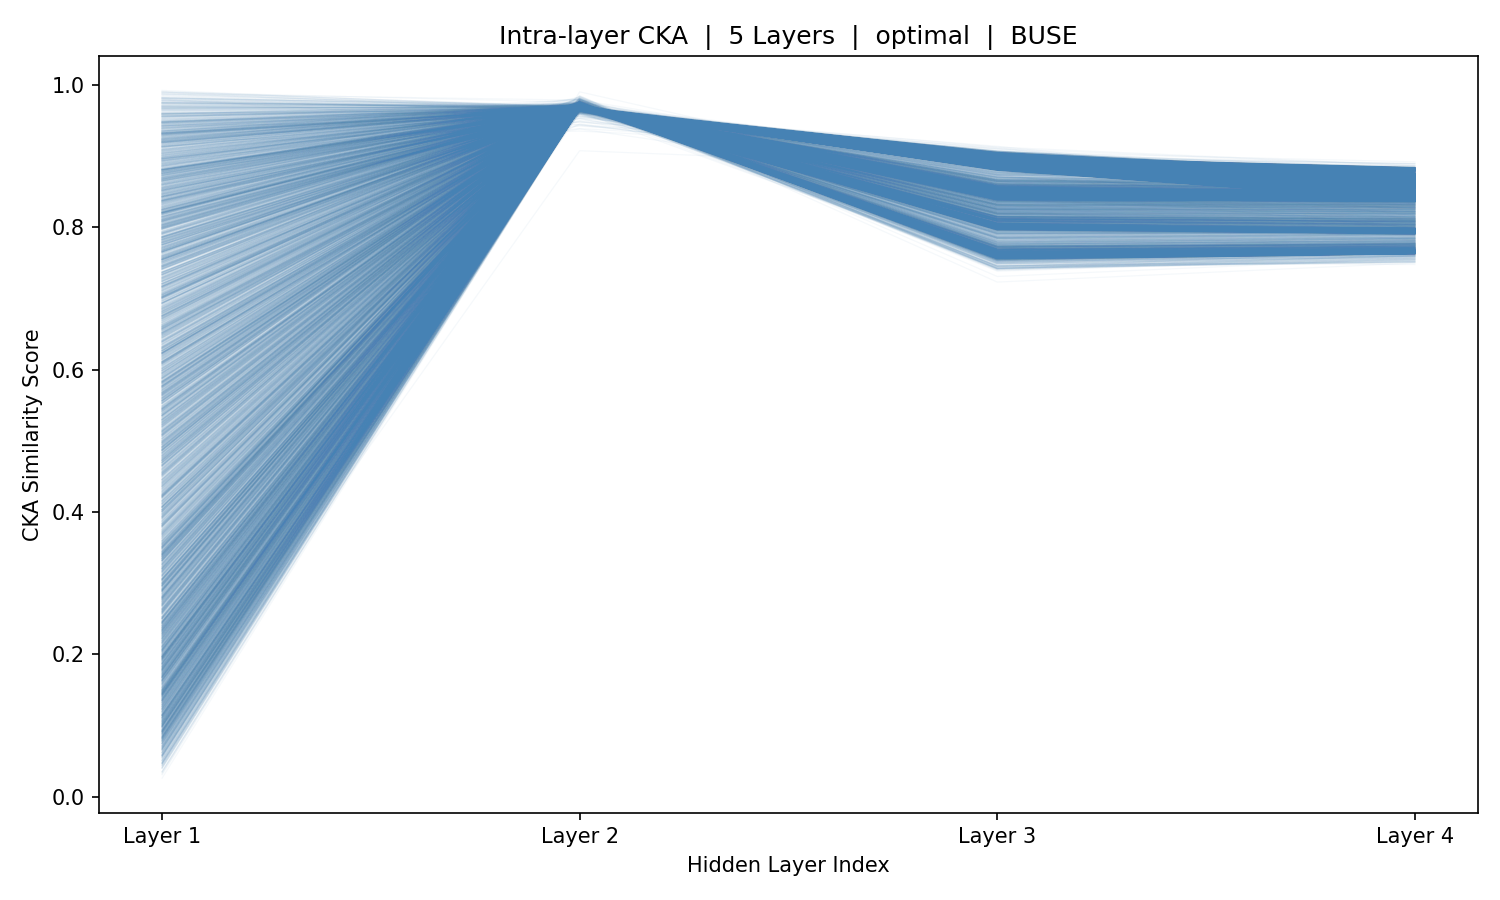

The data file committed next to this chart (first rows):
sample_idx, Layer_1, Layer_2, Layer_3, Layer_4
0, 0.8491, 0.9661, 0.9048, 0.8749
1, 0.8823, 0.9655, 0.9049, 0.8753
2, 0.5917, 0.9652, 0.9047, 0.8753
3, 0.3207, 0.9654, 0.904, 0.8752
4, 0.6839, 0.9665, 0.9034, 0.8754
5, 0.8955, 0.9677, 0.9016, 0.8737
6, 0.7497, 0.9683, 0.9015, 0.8733
7, 0.4284, 0.969, 0.8958, 0.8624
8, 0.1715, 0.9678, 0.9032, 0.8737
9, 0.4292, 0.9663, 0.9003, 0.87
10, 0.6182, 0.9661, 0.9035, 0.8737
11, 0.3669, 0.9658, 0.9039, 0.8742
12, 0.2213, 0.966, 0.9034, 0.8737
13, 0.09198, 0.966, 0.904, 0.8746
14, 0.3374, 0.9664, 0.9037, 0.8748
15, 0.3414, 0.9665, 0.9038, 0.8752
16, 0.7993, 0.967, 0.9032, 0.8745
17, 0.5324, 0.967, 0.9032, 0.8745
18, 0.4565, 0.9672, 0.9029, 0.8737
19, 0.1832, 0.9668, 0.9039, 0.8744
20, 0.4569, 0.9662, 0.903, 0.873
21, 0.8678, 0.9659, 0.9042, 0.8744
22, 0.8278, 0.9657, 0.9038, 0.8738
23, 0.8102, 0.9658, 0.9042, 0.8745
24, 0.3122, 0.9658, 0.9039, 0.8746
25, 0.4636, 0.9661, 0.9039, 0.8751
26, 0.5979, 0.9666, 0.9034, 0.8749
27, 0.451, 0.967, 0.9033, 0.8749
28, 0.3664, 0.9672, 0.9036, 0.8749
29, 0.2075, 0.9671, 0.9034, 0.8739
30, 0.1276, 0.9664, 0.9035, 0.874
31, 0.3527, 0.9662, 0.9032, 0.8739
32, 0.3482, 0.9666, 0.9037, 0.8748
33, 0.102, 0.9667, 0.9037, 0.8743
34, 0.5942, 0.9664, 0.9036, 0.874
35, 0.4471, 0.9663, 0.9037, 0.874
36, 0.1143, 0.966, 0.9031, 0.8732
37, 0.1138, 0.9662, 0.9034, 0.8739
38, 0.1208, 0.9662, 0.9037, 0.8748
39, 0.0833, 0.9665, 0.9039, 0.875
40, 0.04081, 0.9665, 0.904, 0.8747
41, 0.04671, 0.9664, 0.9037, 0.8741
42, 0.1534, 0.9662, 0.9035, 0.8742
43, 0.5173, 0.9666, 0.9033, 0.8741
44, 0.6899, 0.9667, 0.9032, 0.8744
45, 0.6382, 0.9671, 0.9031, 0.8741
46, 0.5738, 0.967, 0.9025, 0.873
47, 0.5478, 0.9669, 0.9022, 0.8721
48, 0.6738, 0.9666, 0.9033, 0.8737
49, 0.6683, 0.9665, 0.9034, 0.8738
50, 0.6373, 0.9665, 0.903, 0.8735
51, 0.7687, 0.9667, 0.9024, 0.8729
52, 0.1149, 0.9668, 0.9024, 0.8728
53, 0.288, 0.967, 0.9034, 0.874
54, 0.6016, 0.9664, 0.9043, 0.8743
55, 0.5562, 0.9655, 0.9047, 0.8747
56, 0.3202, 0.9649, 0.9031, 0.8733
57, 0.09952, 0.9655, 0.9037, 0.8745
58, 0.6076, 0.9665, 0.9035, 0.8744
59, 0.6299, 0.9667, 0.9033, 0.8738
... 5,366 more rows
